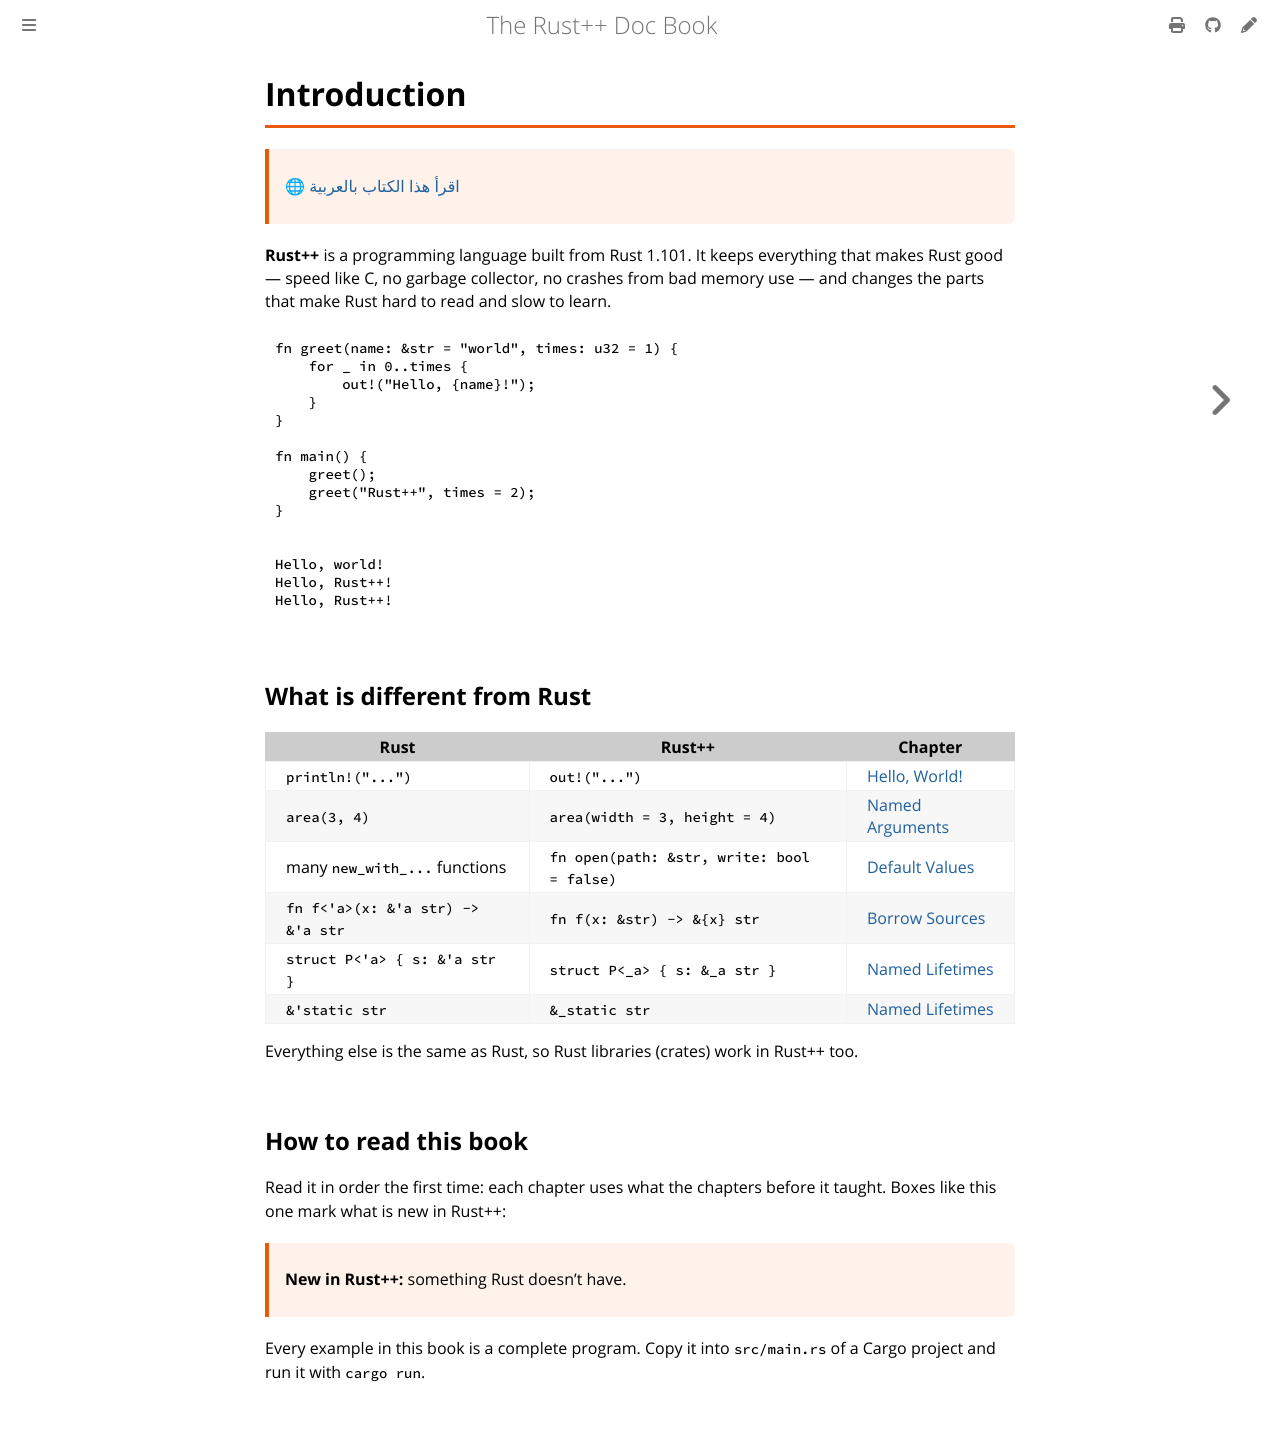

repository: AlzelemX/Rodet · page: introduction.html · generator: mdbook

# Introduction

> 🌐 [اقرأ هذا الكتاب بالعربية](https://alzelemx.github.io/rodet/ar/)

**Rodet** is a programming language built from Rust 1.101. It keeps
everything that makes Rust good — speed like C, no garbage collector, no
crashes from bad memory use — and changes the parts that make Rust hard to
read and slow to learn.

```rust
fn greet(name: &str = "world", times: u32 = 1) {
    for _ in 0..times {
        out!("Hello, {name}!");
    }
}

fn main() {
    greet();
    greet("Rodet", times = 2);
}
```

```text
Hello, world!
Hello, Rodet!
Hello, Rodet!
```

## What is different from Rust

| Rust | Rodet | Chapter |
|---|---|---|
| `println!("...")` | `out!("...")` | [Hello, World!](start/hello.md) |
| `area(3, 4)` | `area(width = 3, height = 4)` | [Named Arguments](basics/named-arguments.md) |
| many `new_with_...` functions | `fn open(path: &str, write: bool = false)` | [Default Values](basics/default-values.md) |
| `fn f<'a>(x: &'a str) -> &'a str` | `fn f(x: &str) -> &{x} str` | [Borrow Sources](ownership/borrow-sources.md) |
| `struct P<'a> { s: &'a str }` | `struct P<_a> { s: &_a str }` | [Named Lifetimes](ownership/named-lifetimes.md) |
| `&'static str` | `&_static str` | [Named Lifetimes](ownership/named-lifetimes.md) |

Everything else is the same as Rust, so Rust libraries (crates) work in
Rodet too.

## How to read this book

Read it in order the first time: each chapter uses what the chapters before
it taught. Boxes like this one mark what is new in Rodet:

> **New in Rodet:** something Rust doesn't have.

Every example in this book is a complete program. Copy it into
`src/main.rd` of a Rodet project and run it with `rodet run`.
